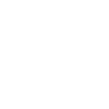
t = 0.00 s
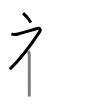
t = 2.50 s
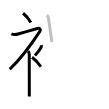
t = 5.25 s
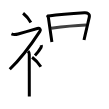
t = 7.75 s
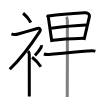
t = 10.50 s
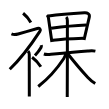
t = 13.00 s

The animated SVG that drew these frames (rendered in a browser with its animation timeline set to each time). Animation: 13 SMIL elements (animate=13); one cycle of 13.00 s.

<svg width="109px" height="109px" viewBox="0 0 px 109px" xmlns="http://www.w3.org/2000/svg" xmlns:xlink="http://www.w3.org/1999/xlink" xml:space="preserve" version="1.1"  baseProfile="full">
<path d="M23.08,13.25c2.73,2.18,5.42,5,7.75,9.25" style="fill:none;stroke:black;stroke-width:3;opacity:0">
  <animate attributeType="CSS" attributeName="opacity" from="0" to="1" begin="0s" dur="1s" repeatCount="0" fill="freeze" />
</path>
<path d="M11.45,33.86c2.23,0.94,4.36,0.75,6.67,0.11c5.5-1.52,17.37-4.96,19.23-5.49c2.33-0.66,3.83,0.83,2.51,2.85C32.11,43.15,21.5,58,9.75,69.25" style="fill:none;stroke:black;stroke-width:3;opacity:0">
  <animate attributeType="CSS" attributeName="opacity" from="0" to="1" begin="1s" dur="1s" repeatCount="0" fill="freeze" />
</path>
<path d="M28,51.11c0.94,0.94,1.27,2.14,1.27,3.39c0,9.91,0.03,25.78,0.04,35c0.01,3.57,0.01,6.15,0.01,7" style="fill:none;stroke:black;stroke-width:3;opacity:0">
  <animate attributeType="CSS" attributeName="opacity" from="0" to="1" begin="2s" dur="1s" repeatCount="0" fill="freeze" />
</path>
<path d="M41.28,45.14c0.17,0.83,0.09,1.8-0.25,2.41c-1.04,1.82-4,5.8-6.08,7.95" style="fill:none;stroke:black;stroke-width:3;opacity:0">
  <animate attributeType="CSS" attributeName="opacity" from="0" to="1" begin="3s" dur="1s" repeatCount="0" fill="freeze" />
</path>
<path d="M32.08,57.25c2.99,2.24,6.19,5.59,8.75,9.5" style="fill:none;stroke:black;stroke-width:3;opacity:0">
  <animate attributeType="CSS" attributeName="opacity" from="0" to="1" begin="4s" dur="1s" repeatCount="0" fill="freeze" />
</path>
<path d="M47.01,14.94c0.97,0.97,1.24,1.81,1.45,3.07c0.1,0.64,1.6,11.31,2.6,18.24c0.37,2.54,0.72,4.87,0.83,5.75" style="fill:none;stroke:black;stroke-width:3;opacity:0">
  <animate attributeType="CSS" attributeName="opacity" from="0" to="1" begin="5s" dur="1s" repeatCount="0" fill="freeze" />
</path>
<path d="M48.58,15.89c8.17-0.97,28.94-2.59,35.8-3.03c2.87-0.18,5.67,0.81,4.91,4.27c-0.42,1.91-2.7,11.63-4.12,17.76c-0.67,2.9-1.16,5-1.16,5.07" style="fill:none;stroke:black;stroke-width:3;opacity:0">
  <animate attributeType="CSS" attributeName="opacity" from="0" to="1" begin="6s" dur="1s" repeatCount="0" fill="freeze" />
</path>
<path d="M51.12,28.27c5.76-0.77,29.13-3.02,35.17-3.26" style="fill:none;stroke:black;stroke-width:3;opacity:0">
  <animate attributeType="CSS" attributeName="opacity" from="0" to="1" begin="7s" dur="1s" repeatCount="0" fill="freeze" />
</path>
<path d="M52.86,40.22c5.76-0.72,23.51-1.72,30.44-1.97" style="fill:none;stroke:black;stroke-width:3;opacity:0">
  <animate attributeType="CSS" attributeName="opacity" from="0" to="1" begin="8s" dur="1s" repeatCount="0" fill="freeze" />
</path>
<path d="M43.85,53.97c2.26,0.76,4.82,0.59,7.15,0.35c8.85-0.91,26.11-2.65,36.85-3.33c2.56-0.16,5.03-0.4,7.55,0.11" style="fill:none;stroke:black;stroke-width:3;opacity:0">
  <animate attributeType="CSS" attributeName="opacity" from="0" to="1" begin="9s" dur="1s" repeatCount="0" fill="freeze" />
</path>
<path d="M66.23,17c1.08,1.07,1.14,2.25,1.14,3.75c0,0.85,0.05,49.08-0.1,68.5c-0.03,3.67-0.02,5.25-0.02,7.75" style="fill:none;stroke:black;stroke-width:3;opacity:0">
  <animate attributeType="CSS" attributeName="opacity" from="0" to="1" begin="10s" dur="1s" repeatCount="0" fill="freeze" />
</path>
<path d="M65.61,53.75c0,1.62-0.91,3.4-1.95,4.98C57.62,67.88,49.5,77.62,38.25,86.5" style="fill:none;stroke:black;stroke-width:3;opacity:0">
  <animate attributeType="CSS" attributeName="opacity" from="0" to="1" begin="11s" dur="1s" repeatCount="0" fill="freeze" />
</path>
<path d="M68.11,54.25c4.76,6,13.32,16.29,19.77,23.24c2.19,2.36,4.59,4.39,7.36,6.01" style="fill:none;stroke:black;stroke-width:3;opacity:0">
  <animate attributeType="CSS" attributeName="opacity" from="0" to="1" begin="12s" dur="1s" repeatCount="0" fill="freeze" />
</path>
</svg>
